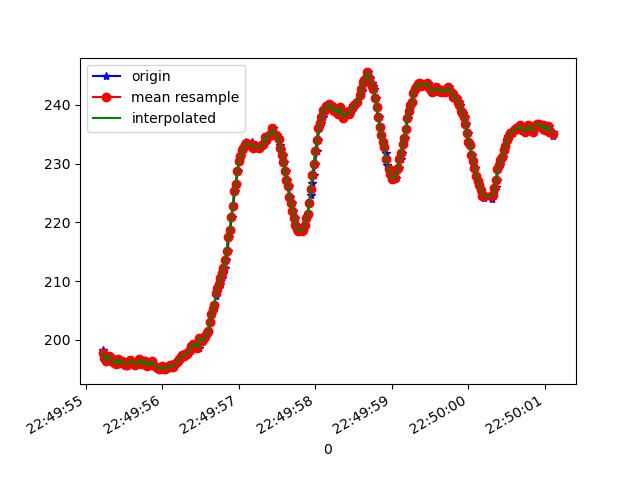

Data behind this chart, as committed beside it:
1617835795222, 531438808160311, 197.85156, -266.21094, -75.29297
1617835795230, 531438829860958, 198.2, -265.6, -74.51
1617835795233, 531438847380187, 197.4, -266.2, -74.71
1617835795247, 531438865204628, 197.3, -266.1, -75.2
1617835795255, 531438884463571, 196.6, -266.5, -74.32
1617835795277, 531438903508865, 196.4, -267, -74.51
1617835795292, 531438922615201, 197.1, -266.4, -75.0
1617835795312, 531438941660495, 197.3, -267.1, -74.9
1617835795332, 531438961163608, 197.1, -266.1, -75.68
1617835795354, 531438979964731, 196.4, -266.2, -74.51
1617835795368, 531438999314601, 196.3, -266.3, -73.83
1617835795387, 531439018359895, 196.1, -266.1, -75.2
1617835795407, 531439037435710, 195.9, -266.2, -74.71
1617835795423, 531439056481003, 196.8, -265.7, -74.61
1617835795442, 531439075495776, 196, -265.6, -73.34
1617835795461, 531439094602112, 196.2, -265.5, -73.54
1617835795483, 531439113677927, 196.5, -265.8, -73.34
1617835795501, 531439132784263, 196.3, -266.2, -73.93
1617835795518, 531439151799035, 195.5, -265.9, -74.02
1617835795538, 531439170905372, 195.8, -265.9, -73.24
1617835795556, 531439189950665, 195.8, -265.8, -73.93
1617835795576, 531439209026480, 196.1, -266.1, -73.54
1617835795595, 531439227949689, 196.6, -266.3, -73.24
1617835795614, 531439247025504, 196.3, -266.5, -73.24
1617835795635, 531439266101318, 196.1, -265.8, -73.14
1617835795651, 531439285116091, 195.7, -266.2, -73.93
1617835795671, 531439304130863, 195.9, -266.1, -73.83
1617835795692, 531439323145635, 196.1, -266.3, -73.83
1617835795709, 531439342221450, 196.7, -265.7, -73.24
1617835795728, 531439361266744, 196, -265.4, -73.14
1617835795747, 531439380342559, 195.9, -265.3, -72.75
1617835795770, 531439399387852, 196.4, -265.1, -73.24
1617835795786, 531439418433146, 196.5, -264.6, -72.56
1617835795804, 531439437570004, 195.5, -265.1, -72.75
1617835795824, 531439456584776, 196.1, -265.1, -72.75
1617835795845, 531439475599548, 195.9, -265.2, -72.07
1617835795861, 531439494675363, 196.4, -265, -72.85
1617835795881, 531439513751178, 195.6, -264.6, -72.27
1617835795899, 531439532735429, 195.7, -264.6, -72.95
1617835795921, 531439551719680, 195.4, -264.1, -73.14
1617835795939, 531439570826016, 195.4, -264.5, -73.14
1617835795956, 531439589810267, 195.2, -263.8, -72.95
1617835795975, 531439608886082, 195.1, -264.4, -72.75
1617835796002, 531439627809291, 195.4, -264.2, -73.24
1617835796015, 531439647068233, 195.6, -264.1, -73.34
1617835796033, 531439666113527, 195, -264.5, -72.85
1617835796051, 531439685097778, 195, -264.3, -73.14
1617835796078, 531439704295678, 195.3, -264, -72.75
1617835796090, 531439723524100, 195.3, -263.4, -72.75
1617835796109, 531439742569393, 195.7, -263.7, -72.27
1617835796128, 531439761584165, 195.4, -263.2, -72.75
1617835796147, 531439780629459, 195.4, -263.6, -72.95
1617835796168, 531439799613710, 195.9, -263.7, -73.14
1617835796185, 531439818659004, 196.1, -263.7, -73.63
1617835796204, 531439837704297, 196.5, -263.7, -73.14
1617835796226, 531439856719070, 196.7, -263.9, -72.85
1617835796244, 531439875764363, 197.2, -264.4, -73.83
1617835796261, 531439894779136, 197.4, -264.1, -73.14
1617835796281, 531439913854951, 197.3, -263.3, -73.14
1617835796300, 531439932808680, 197.6, -262.7, -73.14
1617835796321, 531439951792931, 197.4, -262.6, -72.95
... 250 more rows
